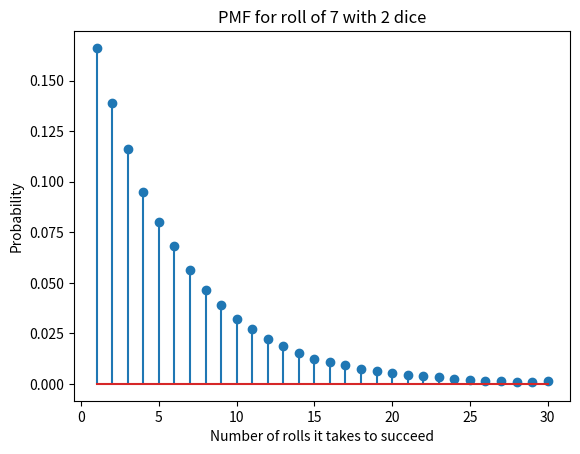

Recreate this plot in Python.
import numpy as np
import matplotlib
import matplotlib.pyplot as plt

# 1. Function for a n-sided die
def nSidedDie(p):
    N=10000
    s=np.zeros((N,1))
    n=len(p)
    cs=np.cumsum(p)
    cp=np.append(0,cs)
    for j in range(0,N):
        r=np.random.rand()
        for k in range(0,n):
            if r>cp[k] and r<=cp[k+1]:
                d=k+1
        s[j]=d
    # Plotting
    b=range(1,n+2)
    sb=len(b)
    h1, bin_edges=np.histogram(s,bins=b)
    b1=bin_edges[0:sb-1]
    plt.close('all')
    prob=h1/N
    plt.stem(b1,prob)
    # Graph labels
    plt.title('PMF for a '+str(n)+'-sided die')
    plt.xlabel('Number on the face of the die')
    plt.ylabel('Probability')
    plt.xticks(b1)
    plt.show()
nSidedDie([0.10, 0.15, 0.20, 0.05, 0.30, 0.10, 0.10])

# 2. Number of rolls needed to get a "7" with two dice
def rollOf7(N):
    S=np.zeros((N,1))
    for j in range(0,N):
        count=0
        s=0
        while s!=7:
            s=np.random.randint(1,7)+np.random.randint(1,7)
            count+=1
        S[j]=count
    # Plotting
    b=range(1,32)
    sb=len(b)
    h1, bin_edges=np.histogram(S,bins=b)
    b1=bin_edges[0:sb-1]
    plt.close('all')
    prob=h1/N
    plt.stem(b1,prob)
    # Graph labels
    plt.title('PMF for roll of 7 with 2 dice')
    plt.xlabel('Number of rolls it takes to succeed')
    plt.ylabel('Probability')
    plt.show()
rollOf7(100000)

# 3. Getting 50 heads when tossing 100 coins
def coinToss50Heads(N):
    success=0
    for i in range(0,N):
        coin=np.random.randint(0,2,100)
        if sum(coin)==50:
            success+=1
    print(success/N)
coinToss50Heads(100000)
    
# 4. The password hacking problem
def pwcrack(m,k,N):
    n=26**4
    success=0
    for i in range(0,N):
        pw=np.random.randint(0,n)
        plist=np.random.randint(0,n,m*k)
        if pw in plist:
            success+=1
    print(success/N)
pwcrack(80000,1,1000)
pwcrack(80000,7,1000)
pwcrack(320000,1,1000)
